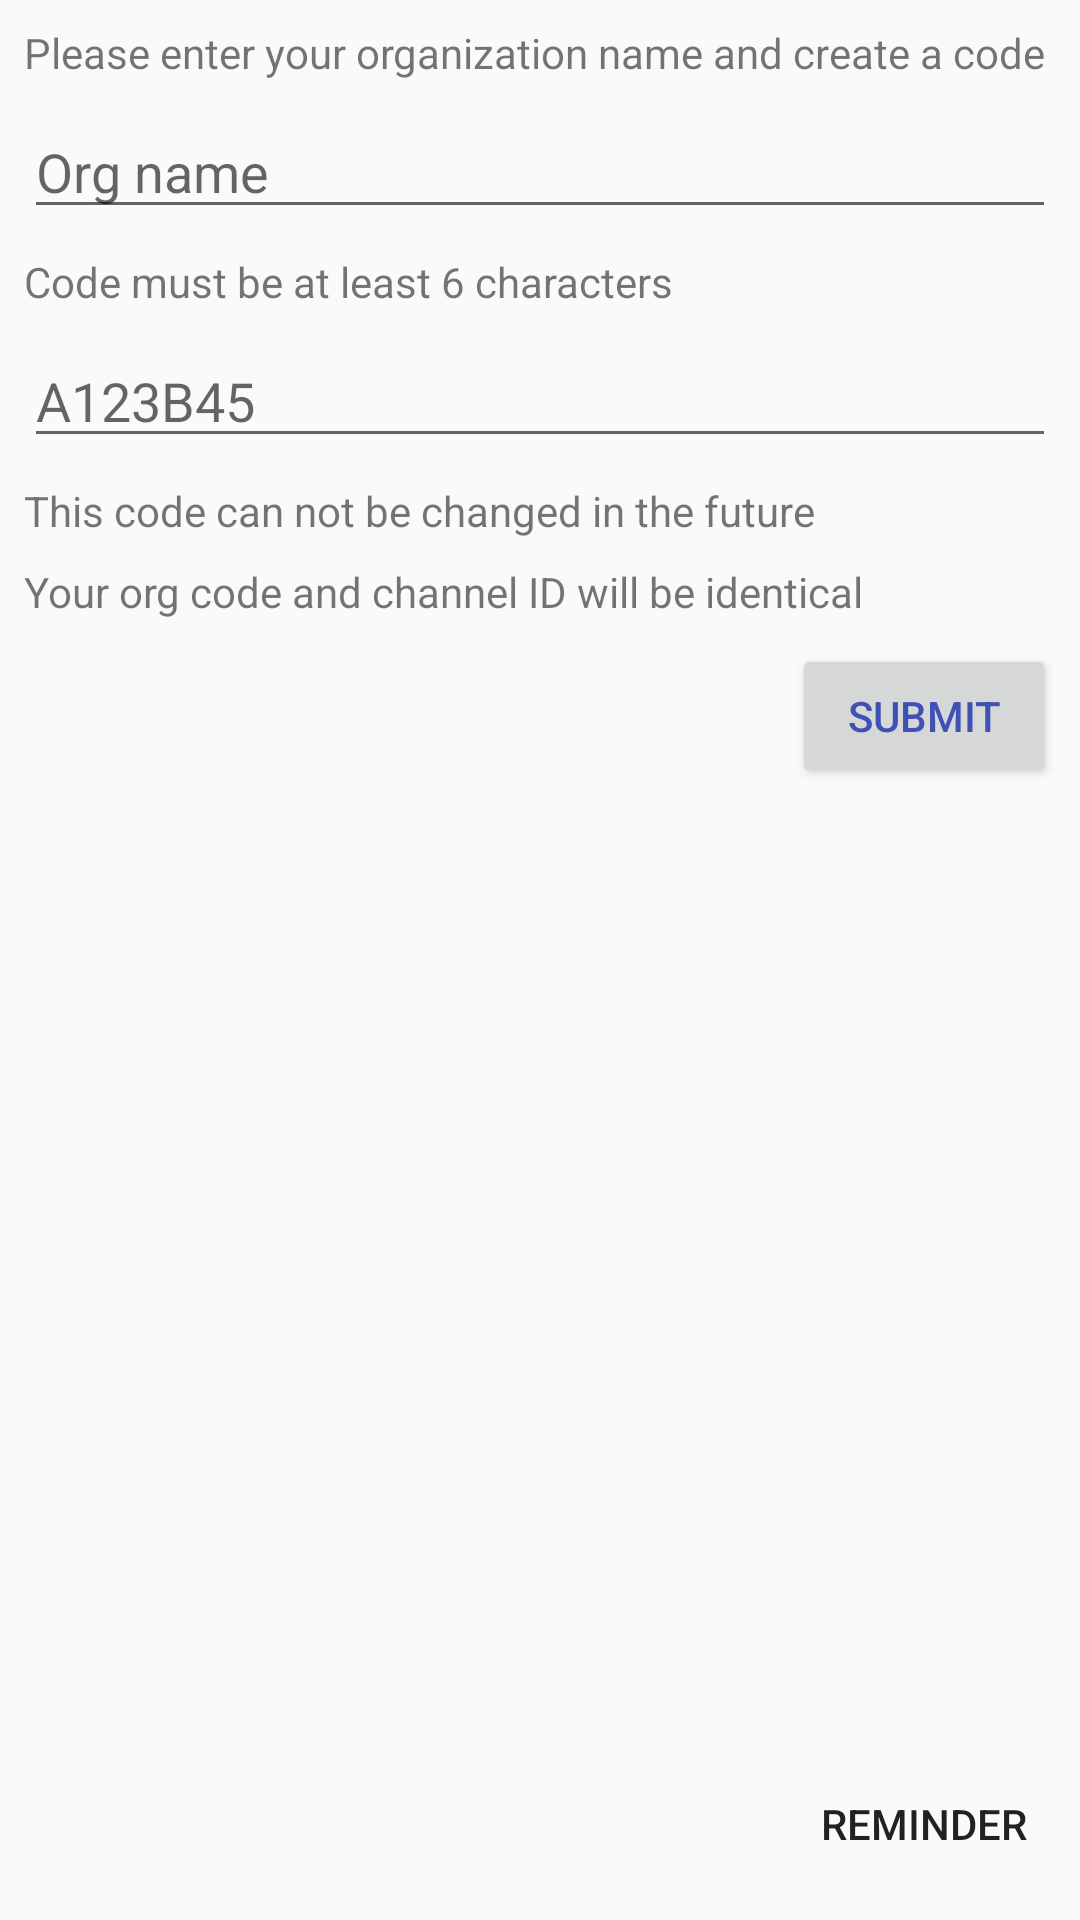

Reconstruct the res/layout file that produces this screen, plus the resources it refers to.
<!-- AndroidManifest.xml: application theme Theme.AppCompat.Light.NoActionBar -->
<!-- res/layout/activity_admin.xml -->
<?xml version="1.0" encoding="utf-8"?>
<android.support.constraint.ConstraintLayout xmlns:android="http://schemas.android.com/apk/res/android"
    android:id="@+id/admin_activity_main_layout"
    xmlns:app="http://schemas.android.com/apk/res-auto"
    xmlns:tools="http://schemas.android.com/tools"
    android:layout_width="match_parent"
    android:layout_height="match_parent"
    tools:context=".AdminActivity">

    <TextView
        android:id="@+id/admin_activity_header"
        android:layout_width="0dp"
        android:layout_height="wrap_content"
        android:layout_margin="@dimen/eightDp"
        app:layout_constraintTop_toTopOf="parent"
        app:layout_constraintStart_toStartOf="parent"
        app:layout_constraintEnd_toEndOf="parent"
        android:text="@string/admin_activity_text"/>

    <EditText
        android:id="@+id/admin_activity_org_name"
        android:layout_width="0dp"
        android:layout_height="wrap_content"
        android:layout_margin="@dimen/eightDp"
        app:layout_constraintTop_toBottomOf="@id/admin_activity_header"
        app:layout_constraintStart_toStartOf="parent"
        app:layout_constraintEnd_toEndOf="parent"
        android:inputType="text"
        android:hint="@string/admin_activity_org_name_hint"/>

    <TextView
        android:id="@+id/admin_activity_minimum_characters"
        android:layout_width="0dp"
        android:layout_height="wrap_content"
        android:layout_margin="@dimen/eightDp"
        app:layout_constraintTop_toBottomOf="@id/admin_activity_org_name"
        app:layout_constraintStart_toStartOf="parent"
        app:layout_constraintEnd_toEndOf="parent"
        android:text="@string/admin_activity_minimum_characters"/>


    <EditText
        android:id="@+id/admin_activity_org_code"
        android:layout_width="0dp"
        android:layout_height="wrap_content"
        android:layout_margin="@dimen/eightDp"
        app:layout_constraintTop_toBottomOf="@id/admin_activity_minimum_characters"
        app:layout_constraintStart_toStartOf="parent"
        app:layout_constraintEnd_toEndOf="parent"
        android:inputType="text"
        android:hint="@string/admin_activity_text_hint"/>

    <TextView
        android:id="@+id/admin_activity_cannot_be_changed"
        android:layout_width="0dp"
        android:layout_height="wrap_content"
        android:layout_margin="@dimen/eightDp"
        app:layout_constraintTop_toBottomOf="@id/admin_activity_org_code"
        app:layout_constraintStart_toStartOf="parent"
        app:layout_constraintEnd_toEndOf="parent"
        android:text="@string/admin_activity_cannot_be_changed"/>

    <TextView
        android:id="@+id/admin_activity_channel_text"
        android:layout_width="0dp"
        android:layout_height="wrap_content"
        android:layout_margin="@dimen/eightDp"
        app:layout_constraintTop_toBottomOf="@id/admin_activity_cannot_be_changed"
        app:layout_constraintStart_toStartOf="parent"
        app:layout_constraintEnd_toEndOf="parent"
        android:text="@string/admin_activity_channel_text"/>

    <Button
        android:id="@+id/admin_activity_submit"
        android:layout_width="wrap_content"
        android:layout_height="wrap_content"
        android:layout_margin="@dimen/eightDp"
        app:layout_constraintTop_toBottomOf="@id/admin_activity_channel_text"
        app:layout_constraintEnd_toEndOf="parent"
        android:text="@string/submit"
        android:textColor="@color/colorPrimary"
        android:elevation="@dimen/fourDp"/>

    <Button
        android:id="@+id/admin_activity_query_org_button"
        android:layout_width="wrap_content"
        android:layout_height="wrap_content"
        app:layout_constraintBottom_toBottomOf="parent"
        app:layout_constraintEnd_toEndOf="parent"
        android:layout_margin="@dimen/eightDp"
        android:background="@drawable/clear_button"
        android:text="@string/admin_activity_query_code"/>

</android.support.constraint.ConstraintLayout>
<!-- resources referenced by this layout -->
<resources>
  <color name="colorPrimary">#3F51B5</color>
  <dimen name="eightDp"> 8dp</dimen>
  <dimen name="fourDp"> 4dp </dimen>
  <!-- drawable clear_button (drawable) -->
  <?xml version="1.0" encoding="utf-8"?>
  <selector xmlns:android="http://schemas.android.com/apk/res/android">
      <item android:state_enabled="false"
          android:drawable="@drawable/clear_button_disabled"/>
  </selector>
  <string name="admin_activity_cannot_be_changed">This code can not be changed in the future</string>
  <string name="admin_activity_channel_text">Your org code and channel ID will be identical</string>
  <string name="admin_activity_minimum_characters">Code must be at least 6 characters</string>
  <string name="admin_activity_org_name_hint">Org name</string>
  <string name="admin_activity_query_code">Reminder</string>
  <string name="admin_activity_text">Please enter your organization name and create a code</string>
  <string name="admin_activity_text_hint">A123B45</string>
  <string name="submit">Submit</string>
  <!-- drawable clear_button_disabled (drawable) -->
  <?xml version="1.0" encoding="utf-8"?>
  <shape xmlns:android="http://schemas.android.com/apk/res/android">
      <solid android:color="@color/colorTransparent" />
      <stroke android:color="@color/colorLightGray" />
  </shape>
  <color name="colorTransparent">#0000</color>
  <color name="colorLightGray">#EEEEEE</color>
</resources>
